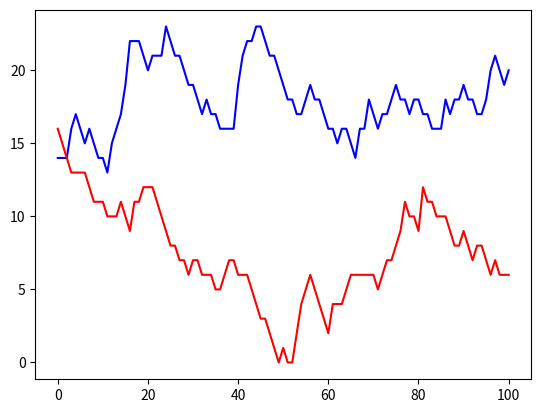

Here is the Python script that generated this plot:
import numpy as np
import matplotlib.pyplot as plt

class Fila(object):
    """Clase base de fila"""
    def __init__(self):
        """constructor de la clase Fila """
        self.enfila = 0
        self.fila = []

class FilaPreferencial(Fila):
    """Clase de la fila de los clientes preferenciales"""

    def insertar(self, cliente):
        """Inserta un nuevo cliente en la fila preferencial"""
        self.enfila+=1
        self.fila.append(cliente)

    def atender(self):
        """Atiende al proximo cliente preferencial"""
        if self.enfila > 0:
            self.enfila-=1
            self.fila.pop(0)

    def abrircajanueva(self,maxenfila,cajaNueva):
        """Si maxenfila es menor que la cantidad de clientes actualmente en espera, abro nueva caja"""
        if self.enfila > maxenfila:
            cajaNueva.atender()
            print('se abrio caja 2')

class FilaGeneral(Fila):
    """Clase que mantiene una fila de clientes no preferenciales"""

    def insertar(self, cliente):
        """Inserta un nuevo cliente en la fila no preferencial"""
        self.enfila+=1
        self.fila.append(cliente)

    def atender(self):
        """Atiende al proximo cliente no preferencial"""
        if self.enfila > 0:
            self.enfila-=1
            self.fila.pop(0)


class Cliente(object):
    """clase cliente """
    def __init__(self,dni):
        """ constructor de la clase cliente """
        self.dni=dni
        self.categoria=None
    def modificarcategoria(self, categoria):
        """modifica el atributo categoria del cliente """
        self.categoria = categoria


if __name__ == "__main__":
    """ simular una fila en una entidad bancaria"""
    # INPUTS
    cantidadInicial = 30
    maxenfila = 15
    tiempoTotal = 100
    graficar = True
    clientesG_percent = 0.6

    # creo los objetos fila
    filaG = FilaGeneral()
    filaP = FilaPreferencial()

    # FIla inicial antes de que abra el banco
    for jj in range(cantidadInicial):
        persona = Cliente(dni = np.random.randint(10000000,40000000))
        categoriaID = np.random.rand()
        if categoriaID < clientesG_percent:
            persona.modificarcategoria('General')
            filaG.insertar(persona)
        else:
            persona.modificarcategoria('Preferencial')
            filaP.insertar(persona)

    enfilaG = [filaG.enfila]
    enfilaP = [filaP.enfila]

    # hago un loop temporal
    for ii in range(tiempoTotal):
        # cantidad de clientes que llegan (random entre 0 y 4)
        NuevosClientes = np.random.randint(0,5)

        # inserto los clientes a la fila
        for jj in range(NuevosClientes):
            persona = Cliente(dni = np.random.randint(10000000,40000000))
            categoriaID = np.random.rand()
            if categoriaID < clientesG_percent:
                persona.modificarcategoria('General')
                filaG.insertar(persona)
            else:
                persona.modificarcategoria('Preferencial')
                filaP.insertar(persona)
        # atiendo al primero
        filaG.atender()
        filaP.atender()
        filaP.abrircajanueva(maxenfila,filaP)

        enfilaG.append(filaG.enfila)
        enfilaP.append(filaP.enfila)

        #print('n = ', str(ii+1), 'Generl = ', filaG.enfila, \
        #      ' +++ Preferencial = ', filaP.enfila)
        print('General = ', filaG.enfila, ' +++ Preferencial = ', filaP.enfila)
        print('---------------------------------------------------------')


    if graficar:
        plt.figure()
        plt.plot(np.array(enfilaG), 'b-')
        plt.plot(np.array(enfilaP), 'r-')
        plt.show()
